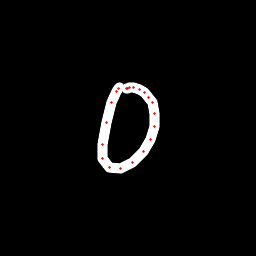

The file beside this chart, header and first rows:
x, y, hover, eod
119.1, 87.36, 0.0, 0.0
118.2, 88.81, 0.0, 0.0
116.5, 91.47, 0.0, 0.0
111.5, 102.3, 0.0, 0.0
106.5, 122.3, 0.0, 0.0
102.1, 144.6, 0.0, 0.0
103, 158.8, 0.0, 0.0
109.8, 167.5, 0.0, 0.0
120, 168.9, 0.0, 0.0
132.5, 162.5, 0.0, 0.0
143, 151.2, 0.0, 0.0
150, 139.9, 0.0, 0.0
154.5, 126.5, 0.0, 0.0
154.8, 113.6, 0.0, 0.0
152.4, 102.8, 0.0, 0.0
148.9, 97.11, 0.0, 0.0
144.8, 92.84, 0.0, 0.0
139, 89.7, 0.0, 0.0
133.9, 87.85, 0.0, 0.0
129.6, 87.8, 0.0, 0.0
127.2, 88.15, 0.0, 0.0
126.3, 88.91, 0.0, 1.0
